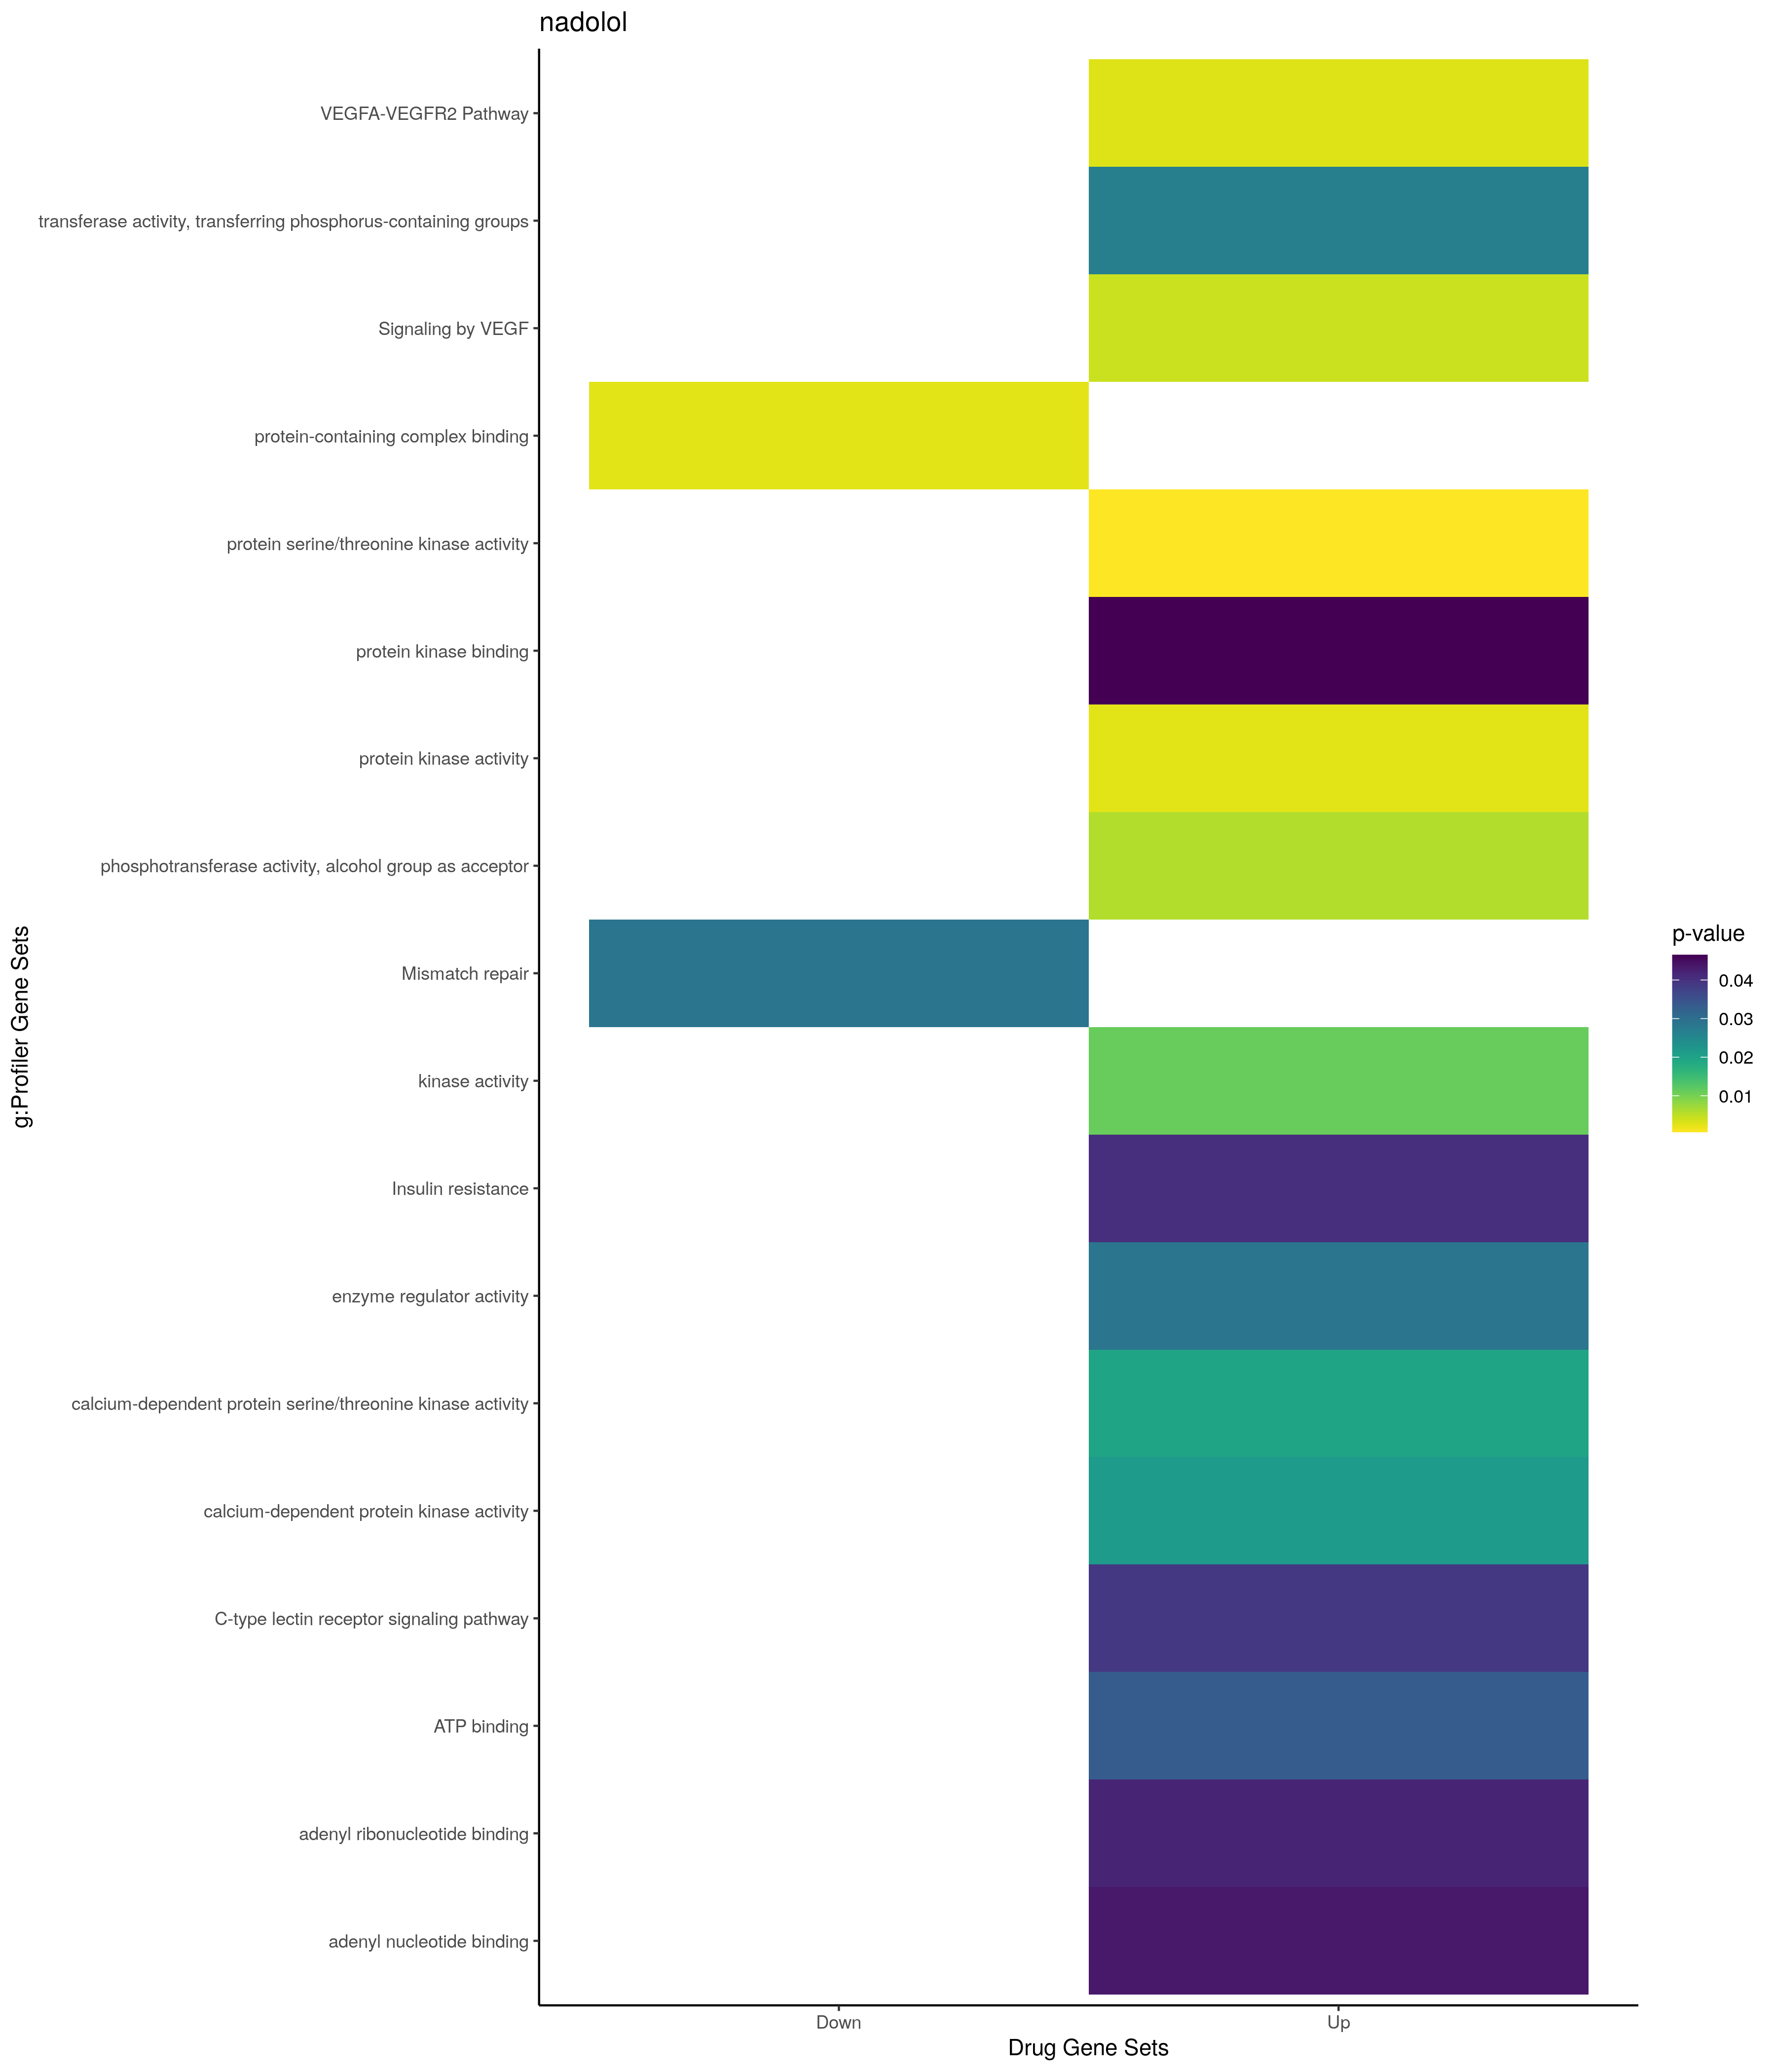

Data behind this chart, as committed beside it:
; query; significant; p_value; term_size; query_size; intersection_size; precision; recall; term_id; source; term_name; effective_domain_size; source_order; set
1; query_1; TRUE; 0,000123211213737878; 3851; 16; 13; 0,8125; 0,00337574655933524; GO:0006950; GO:BP; response to stress; 21100; 2884; Up
2; query_1; TRUE; 0,00121235302401478; 114; 14; 4; 0,285714285714286; 0,0350877192982456; GO:0018107; GO:BP; peptidyl-threonine phosphorylation; 21100; 6000; Up
3; query_1; TRUE; 0,00164380332630501; 123; 14; 4; 0,285714285714286; 0,032520325203252; GO:0018210; GO:BP; peptidyl-threonine modification; 21100; 6090; Up
4; query_1; TRUE; 0,0032507206919561; 1865; 16; 9; 0,5625; 0,00482573726541555; GO:0006915; GO:BP; apoptotic process; 21100; 2855; Up
5; query_1; TRUE; 0,00411440711625229; 1918; 16; 9; 0,5625; 0,00469238790406674; GO:0012501; GO:BP; programmed cell death; 21100; 5116; Up
6; query_1; TRUE; 0,00477078274400044; 1130; 14; 7; 0,5; 0,00619469026548673; GO:0009628; GO:BP; response to abiotic stimulus; 21100; 3996; Up
7; query_1; TRUE; 0,00791750822046945; 2074; 16; 9; 0,5625; 0,00433944069431051; GO:0008219; GO:BP; cell death; 21100; 3560; Up
8; query_1; TRUE; 0,0093324185893144; 2788; 16; 10; 0,625; 0,00358680057388809; GO:0009605; GO:BP; response to external stimulus; 21100; 3977; Up
9; query_1; TRUE; 0,0110033973767479; 331; 9; 4; 0,444444444444444; 0,0120845921450151; GO:0019216; GO:BP; regulation of lipid metabolic process; 21100; 6468; Up
10; query_1; TRUE; 0,0180857701985243; 879; 14; 6; 0,428571428571429; 0,0068259385665529; GO:0033993; GO:BP; response to lipid; 21100; 9631; Up
11; query_1; TRUE; 0,0221078088884352; 1882; 19; 9; 0,473684210526316; 0,00478214665249734; GO:0016310; GO:BP; phosphorylation; 21100; 5776; Up
12; query_1; TRUE; 0,0314986277356079; 2781; 21; 11; 0,523809523809524; 0,00395541172240201; GO:0006796; GO:BP; phosphate-containing compound metabolic …; 21100; 2752; Up
13; query_1; TRUE; 0,032856573050766; 505; 8; 4; 0,5; 0,00792079207920792; GO:0043065; GO:BP; positive regulation of apoptotic process; 21100; 12122; Up
14; query_1; TRUE; 0,0339881282844053; 2803; 21; 11; 0,523809523809524; 0,00392436674991081; GO:0006793; GO:BP; phosphorus metabolic process; 21100; 2749; Up
15; query_1; TRUE; 0,0356704244107115; 139; 9; 3; 0,333333333333333; 0,0215827338129496; GO:0032147; GO:BP; activation of protein kinase activity; 21100; 8561; Up
16; query_1; TRUE; 0,036310716212124; 518; 8; 4; 0,5; 0,00772200772200772; GO:0043068; GO:BP; positive regulation of programmed cell d…; 21100; 12125; Up
17; query_1; TRUE; 0,0389519302223452; 579; 14; 5; 0,357142857142857; 0,00863557858376511; GO:0010942; GO:BP; positive regulation of cell death; 21100; 5063; Up
18; query_1; TRUE; 0,0401424692649777; 1875; 16; 8; 0,5; 0,00426666666666667; GO:0033554; GO:BP; cellular response to stress; 21100; 9518; Up
19; query_1; TRUE; 0,00663161422184473; 12241; 23; 22; 0,956521739130435; 0,00179723878768075; GO:0005737; GO:CC; cytoplasm; 21698; 384; Up
20; query_1; TRUE; 0,00696921552727581; 5420; 16; 12; 0,75; 0,0022140221402214; GO:0005829; GO:CC; cytosol; 21698; 469; Up
21; query_1; TRUE; 0,000617589889337233; 438; 11; 5; 0,454545454545455; 0,0114155251141553; GO:0004674; GO:MF; protein serine/threonine kinase activity; 20183; 1253; Up
22; query_1; TRUE; 0,00256518498109332; 586; 11; 5; 0,454545454545455; 0,00853242320819113; GO:0004672; GO:MF; protein kinase activity; 20183; 1251; Up
23; query_1; TRUE; 0,0058711480027762; 695; 11; 5; 0,454545454545455; 0,00719424460431655; GO:0016773; GO:MF; phosphotransferase activity, alcohol gro…; 20183; 3742; Up
24; query_1; TRUE; 0,0112298521113121; 795; 11; 5; 0,454545454545455; 0,00628930817610063; GO:0016301; GO:MF; kinase activity; 20183; 3487; Up
25; query_1; TRUE; 0,0196238800883332; 22; 11; 2; 0,181818181818182; 0,0909090909090909; GO:0009931; GO:MF; calcium-dependent protein serine/threoni…; 20183; 2735; Up
26; query_1; TRUE; 0,0214864310415147; 23; 11; 2; 0,181818181818182; 0,0869565217391304; GO:0010857; GO:MF; calcium-dependent protein kinase activit…; 20183; 2843; Up
27; query_1; TRUE; 0,0268870473546259; 954; 11; 5; 0,454545454545455; 0,00524109014675052; GO:0016772; GO:MF; transferase activity, transferring phosp…; 20183; 3741; Up
28; query_1; TRUE; 0,0286560019713702; 1245; 9; 5; 0,555555555555556; 0,00401606425702811; GO:0030234; GO:MF; enzyme regulator activity; 20183; 4767; Up
29; query_1; TRUE; 0,0333587201415419; 1503; 12; 6; 0,5; 0,00399201596806387; GO:0005524; GO:MF; ATP binding; 20183; 1888; Up
30; query_1; TRUE; 0,0419740635741667; 1566; 12; 6; 0,5; 0,00383141762452107; GO:0032559; GO:MF; adenyl ribonucleotide binding; 20183; 5405; Up
31; query_1; TRUE; 0,0436471409303709; 1577; 12; 6; 0,5; 0,00380469245402663; GO:0030554; GO:MF; adenyl nucleotide binding; 20183; 4877; Up
32; query_1; TRUE; 0,0464818325078887; 690; 16; 5; 0,3125; 0,0072463768115942; GO:0019901; GO:MF; protein kinase binding; 20183; 4614; Up
33; query_1; TRUE; 0,0391905289284343; 102; 13; 3; 0,230769230769231; 0,0294117647058824; KEGG:04625; KEGG; C-type lectin receptor signaling pathway; 7559; 313; Up
34; query_1; TRUE; 0,0403260258508397; 103; 13; 3; 0,230769230769231; 0,029126213592233; KEGG:04931; KEGG; Insulin resistance; 7559; 370; Up
35; query_1; TRUE; 0,0023510663961305; 49; 10; 3; 0,3; 0,0612244897959184; MIRNA:hsa-miR-1180-5p; MIRNA; hsa-miR-1180-5p; 13650; 45; Up
36; query_1; TRUE; 0,0023510663961305; 49; 10; 3; 0,3; 0,0612244897959184; MIRNA:hsa-miR-7114-3p; MIRNA; hsa-miR-7114-3p; 13650; 2419; Up
37; query_1; TRUE; 0,00278520207015853; 239; 8; 4; 0,5; 0,0167364016736402; MIRNA:hsa-miR-18a-5p; MIRNA; hsa-miR-18a-5p; 13650; 319; Up
38; query_1; TRUE; 0,00373086975237725; 129; 5; 3; 0,6; 0,0232558139534884; MIRNA:hsa-miR-449b-5p; MIRNA; hsa-miR-449b-5p; 13650; 1115; Up
39; query_1; TRUE; 0,00587132874076995; 150; 5; 3; 0,6; 0,02; MIRNA:hsa-miR-449a; MIRNA; hsa-miR-449a; 13650; 1113; Up
40; query_1; TRUE; 0,00712672883058159; 160; 5; 3; 0,6; 0,01875; MIRNA:hsa-miR-34c-5p; MIRNA; hsa-miR-34c-5p; 13650; 697; Up
41; query_1; TRUE; 0,00785910161265144; 57; 2; 2; 1; 0,0350877192982456; MIRNA:hsa-miR-499b-3p; MIRNA; hsa-miR-499b-3p; 13650; 1494; Up
42; query_1; TRUE; 0,00871592096139918; 60; 2; 2; 1; 0,0333333333333333; MIRNA:hsa-miR-499a-3p; MIRNA; hsa-miR-499a-3p; 13650; 1492; Up
43; query_1; TRUE; 0,0133842047787941; 267; 4; 3; 0,75; 0,0112359550561798; MIRNA:hsa-miR-4796-3p; MIRNA; hsa-miR-4796-3p; 13650; 1444; Up
44; query_1; TRUE; 0,0163534313631676; 82; 2; 2; 1; 0,024390243902439; MIRNA:hsa-miR-4735-3p; MIRNA; hsa-miR-4735-3p; 13650; 1346; Up
45; query_1; TRUE; 0,0248674581102067; 101; 2; 2; 1; 0,0198019801980198; MIRNA:hsa-miR-18b-5p; MIRNA; hsa-miR-18b-5p; 13650; 321; Up
46; query_1; TRUE; 0,0362912341048429; 39; 5; 2; 0,4; 0,0512820512820513; MIRNA:hsa-miR-3670; MIRNA; hsa-miR-3670; 13650; 769; Up
47; query_1; TRUE; 0,0412803728350465; 127; 10; 3; 0,3; 0,0236220472440945; MIRNA:hsa-miR-130a-5p; MIRNA; hsa-miR-130a-5p; 13650; 208; Up
48; query_1; TRUE; 0,0422547739558344; 128; 10; 3; 0,3; 0,0234375; MIRNA:hsa-miR-23c; MIRNA; hsa-miR-23c; 13650; 454; Up
49; query_1; TRUE; 0,0485381788052428; 304; 5; 3; 0,6; 0,00986842105263158; MIRNA:hsa-miR-211-5p; MIRNA; hsa-miR-211-5p; 13650; 403; Up
50; query_1; TRUE; 0,00283859803582292; 94; 16; 4; 0,25; 0,0425531914893617; REAC:R-HSA-4420097; REAC; VEGFA-VEGFR2 Pathway; 10770; 2466; Up
51; query_1; TRUE; 0,00424196531485592; 104; 16; 4; 0,25; 0,0384615384615385; REAC:R-HSA-194138; REAC; Signaling by VEGF; 10770; 2159; Up
52; query_1; TRUE; 0,0132091372519472; 2276; 35; 14; 0,4; 0,00615114235500879; GO:0051128; GO:BP; regulation of cellular component organiz…; 21100; 15598; Down
53; query_1; TRUE; 0,0198060425176891; 178; 17; 4; 0,235294117647059; 0,0224719101123595; GO:0001659; GO:BP; temperature homeostasis; 21100; 484; Down
54; query_1; TRUE; 7,00782178967776e-05; 6625; 34; 25; 0,735294117647059; 0,00377358490566038; GO:0070013; GO:CC; intracellular organelle lumen; 21698; 2716; Down
55; query_1; TRUE; 7,03042125133289e-05; 6626; 34; 25; 0,735294117647059; 0,00377301539390281; GO:0031974; GO:CC; membrane-enclosed lumen; 21698; 1444; Down
56; query_1; TRUE; 7,03042125133289e-05; 6626; 34; 25; 0,735294117647059; 0,00377301539390281; GO:0043233; GO:CC; organelle lumen; 21698; 2130; Down
57; query_1; TRUE; 0,00446238436858606; 5500; 33; 20; 0,606060606060606; 0,00363636363636364; GO:0031981; GO:CC; nuclear lumen; 21698; 1450; Down
58; query_1; TRUE; 0,0205260413105426; 10084; 34; 27; 0,794117647058823; 0,00267750892502975; GO:0005634; GO:CC; nucleus; 21698; 294; Down
59; query_1; TRUE; 0,0341218877076687; 14570; 29; 28; 0,96551724137931; 0,00192175703500343; GO:0043231; GO:CC; intracellular membrane-bounded organelle; 21698; 2128; Down
60; query_1; TRUE; 0,0362260433694059; 1001; 35; 8; 0,228571428571429; 0,00799200799200799; GO:0099512; GO:CC; supramolecular fiber; 21698; 3777; Down
... 11 more rows
